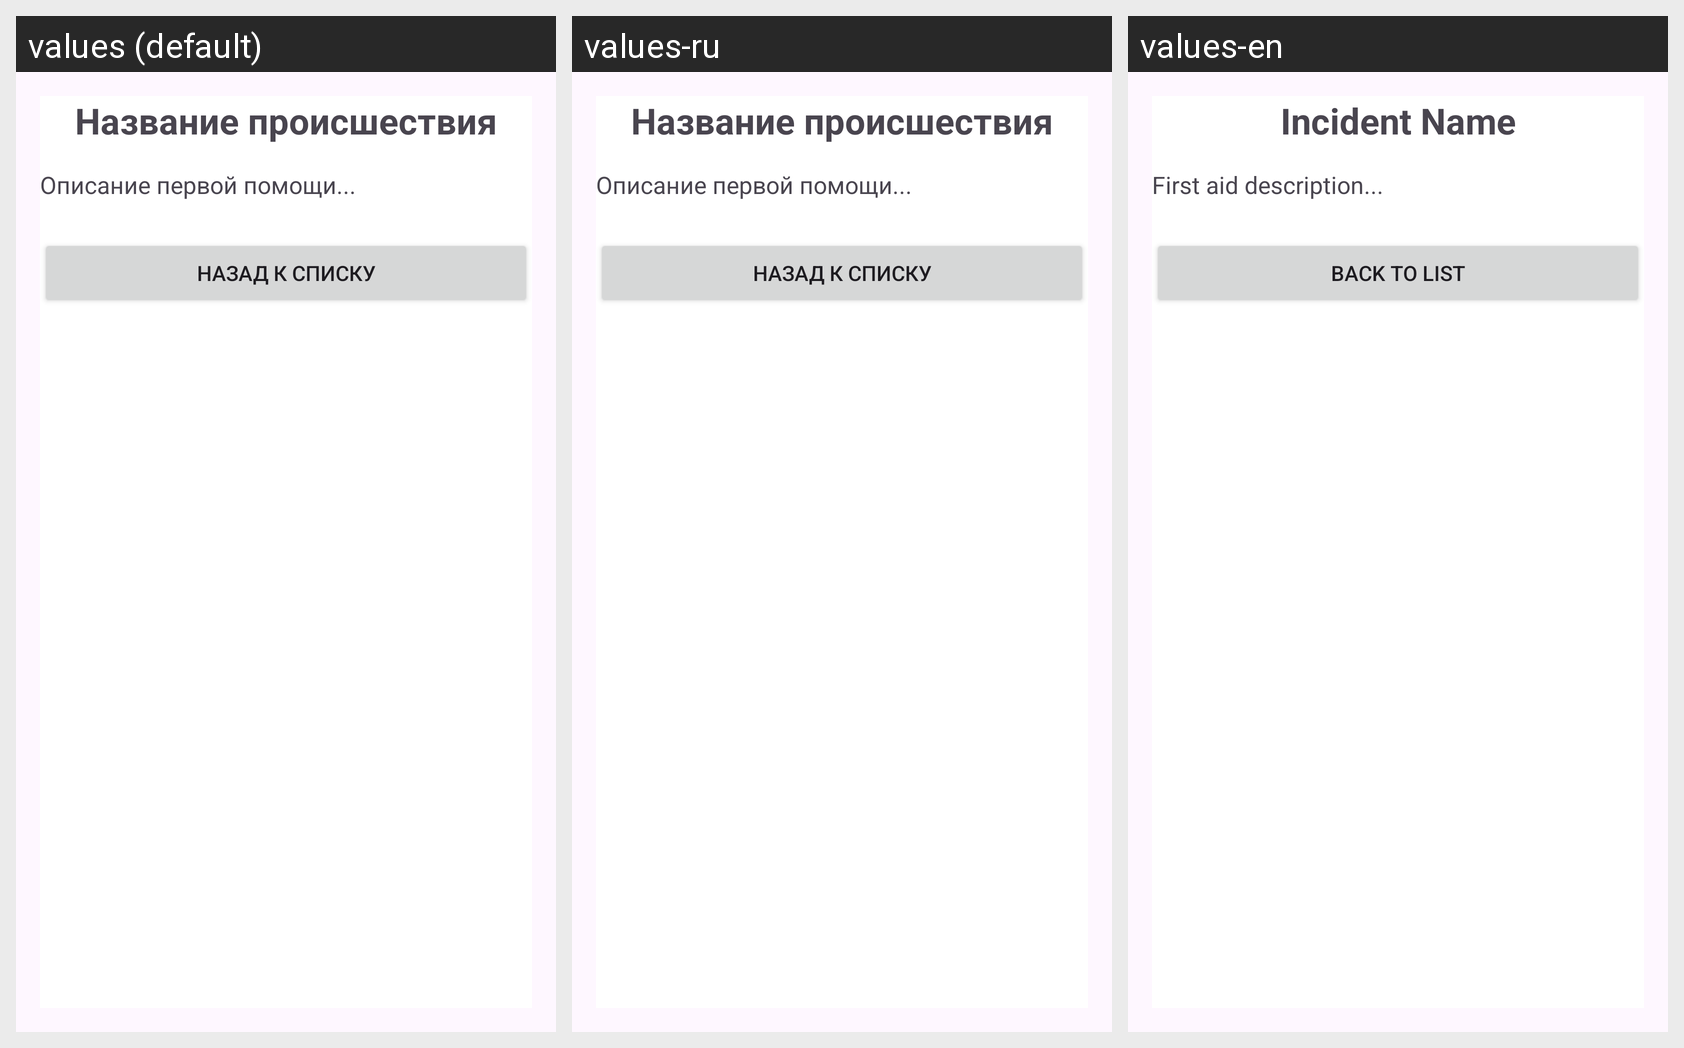

Here is an Android app screen in its default locale and in the app's own translations. Write out the translated-string differences for the strings that appear on this screen.
Android screen res/layout/activity_first_aid.xml rendered under 3 locales, left to right: values (default), values-ru, values-en. Device: Nexus 5 (rendered at 1080×1920; each locale shown at half size, 540×960, under a caption strip naming it); theme Theme.First_Aid.
Strings drawn on this screen, with the default value and each locale's value (text and hints the layout hard-codes, and strings that could not be matched under every locale, appear in the picture but are not listed):

name_incident
  values: Название происшествия
  values-ru: Название происшествия  [not translated; the default value is used]
  values-en: Incident Name

first_aid_description
  values: Описание первой помощи...
  values-ru: Описание первой помощи...  [not translated; the default value is used]
  values-en: First aid description...

back_to_list
  values: Назад к списку
  values-ru: Назад к списку  [not translated; the default value is used]
  values-en: Back to List
